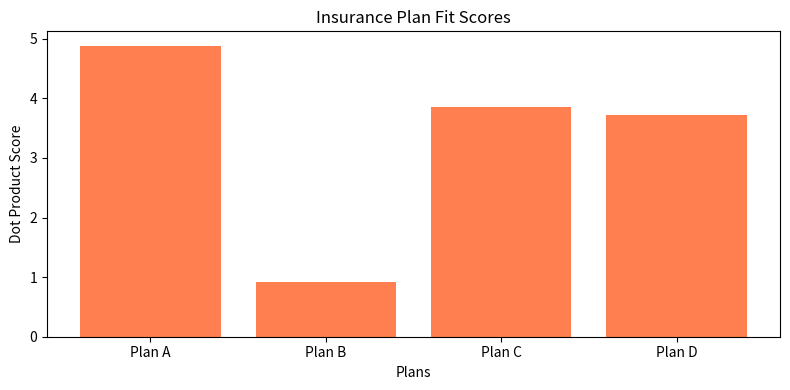

This figure's Python source:
import numpy as np
import matplotlib.pyplot as plt

# user vector represents scaled features: [deductible, premium, vision, dental, hospital, mental health, telehealth]
user_vector = np.array([0.2, 0.8, 1, 1, 0.6, 1, 0.8])

plans = {
    "Plan A": np.array([0.1, 0.9, 1, 1, 0.7, 1, 0.9]),
    "Plan B": np.array([0.5, 0.4, 0, 0, 0.5, 0.2, 0]),
    "Plan C": np.array([0.2, 0.7, 0.8, 1, 0.6, 0.7, 0.5]),
    "Plan D": np.array([0.3, 0.6, 0.9, 0.9, 0.5, 0.6, 0.6])
}

# calculate dot product for scores
scores = {name: np.dot(user_vector, profile) for name, profile in plans.items()}

# visualize scores
names = list(scores.keys())
values = list(scores.values())

plt.figure(figsize=(8, 4))
plt.bar(names, values, color="coral")
plt.title("Insurance Plan Fit Scores")
plt.ylabel("Dot Product Score")
plt.xlabel("Plans")
plt.tight_layout()
plt.show()

# print results
for name, score in scores.items():
    print(f"{name}: {score:.2f}")

# # optionally normalize scores
# max_score = max(values)
# normalized = {k: v/max_score for k, v in scores.items()}
# print("normalized:", normalized)
